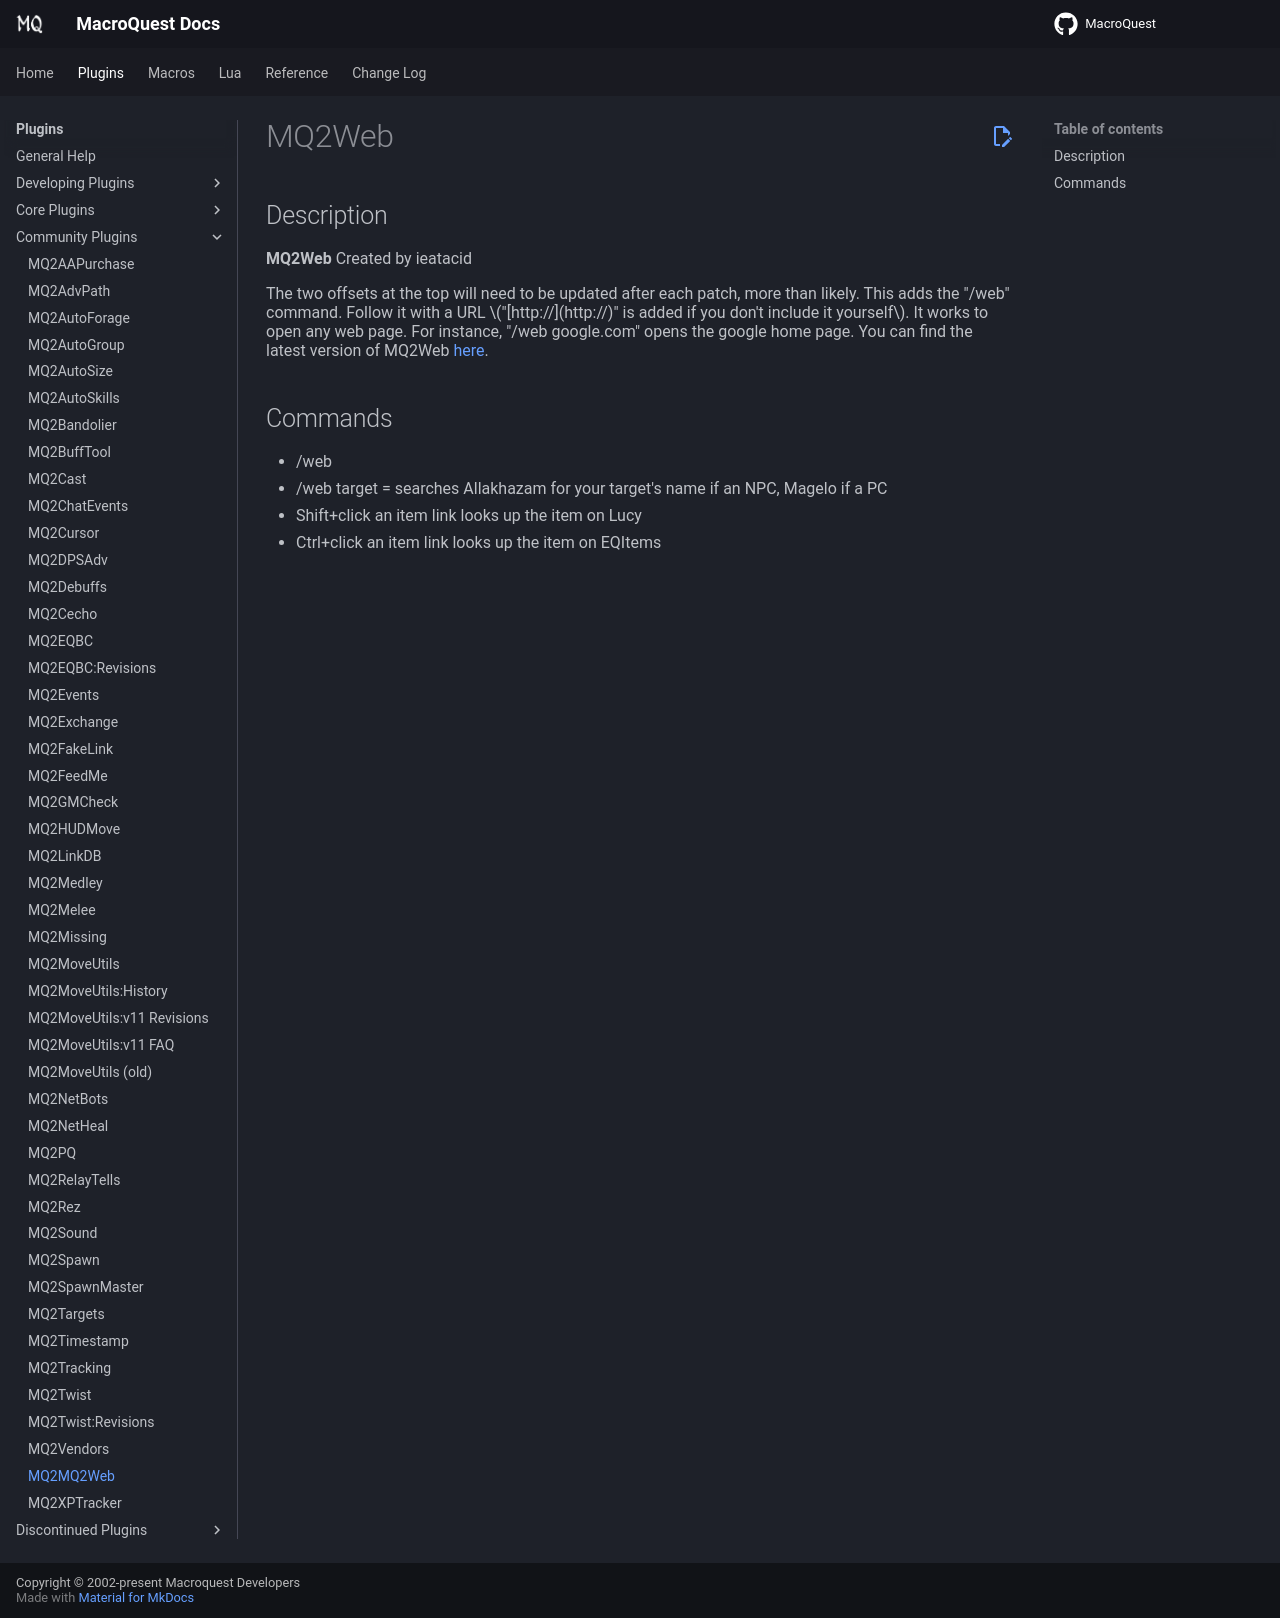

repository: macroquest/docs · page: plugins/community-plugins/mq2web/index.html · generator: jekyll

# MQ2Web

## Description

**MQ2Web** Created by ieatacid

The two offsets at the top will need to be updated after each patch, more than likely.
This adds the "/web" command. Follow it with a URL \("[http://](http://)" is added if you don't include it yourself\).
It works to open any web page. For instance, "/web google.com" opens the google home page.
You can find the latest version of MQ2Web [here](https://macroquest2.com/phpBB3/viewtopic.php?f=50&t=15101).

## Commands

* /web
* /web target = searches Allakhazam for your target's name if an NPC, Magelo if a PC
* Shift+click an item link looks up the item on Lucy
* Ctrl+click an item link looks up the item on EQItems
